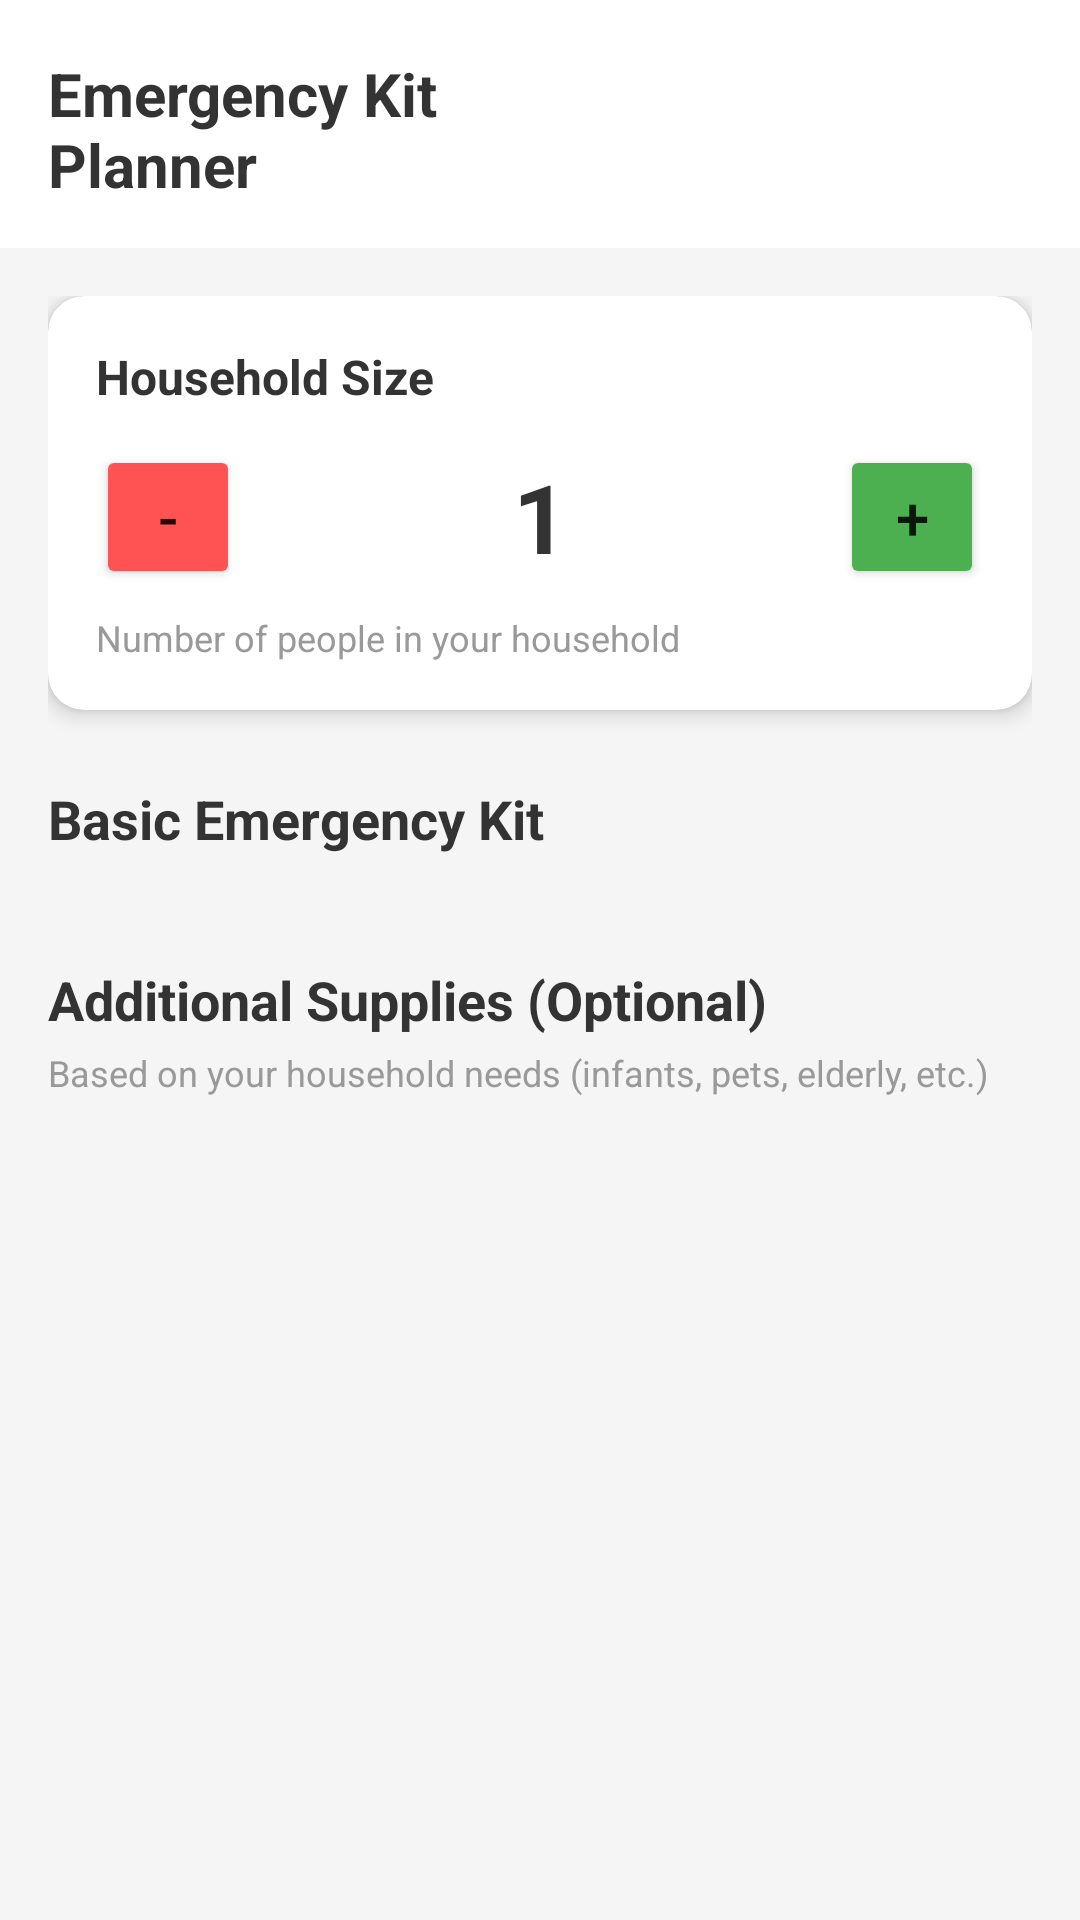

This screen was rendered from an Android layout file. Write that file and the resources it references.
<!-- AndroidManifest.xml: application theme Theme.Gabay -->
<!-- res/layout/fragment_kit.xml -->
<?xml version="1.0" encoding="utf-8"?>
<androidx.constraintlayout.widget.ConstraintLayout
    xmlns:android="http://schemas.android.com/apk/res/android"
    xmlns:app="http://schemas.android.com/apk/res-auto"
    android:layout_width="match_parent"
    android:layout_height="match_parent"
    android:background="#F5F5F5">

    <LinearLayout
        android:id="@+id/layoutHeader"
        android:layout_width="0dp"
        android:layout_height="wrap_content"
        android:orientation="horizontal"
        android:padding="16dp"
        android:background="@color/white"
        app:layout_constraintTop_toTopOf="parent"
        app:layout_constraintStart_toStartOf="parent"
        app:layout_constraintEnd_toEndOf="parent">

        <TextView
            android:layout_width="0dp"
            android:layout_height="wrap_content"
            android:layout_weight="1"
            android:text="Emergency Kit Planner"
            android:textSize="20sp"
            android:textStyle="bold"
            android:textColor="#333333" />

        <TextView
            android:id="@+id/tvPreparedness"
            android:layout_width="wrap_content"
            android:layout_height="wrap_content"
            android:text="Basic Preparedness (0%)"
            android:textSize="14sp"
            android:textStyle="bold"
            android:padding="8dp"
            android:textColor="@color/white" />

    </LinearLayout>

    <androidx.core.widget.NestedScrollView
        android:layout_width="0dp"
        android:layout_height="0dp"
        android:fillViewport="true"
        app:layout_constraintTop_toBottomOf="@id/layoutHeader"
        app:layout_constraintBottom_toBottomOf="parent"
        app:layout_constraintStart_toStartOf="parent"
        app:layout_constraintEnd_toEndOf="parent">

        <LinearLayout
            android:layout_width="match_parent"
            android:layout_height="wrap_content"
            android:orientation="vertical"
            android:padding="16dp">

            <com.google.android.material.card.MaterialCardView
                android:layout_width="match_parent"
                android:layout_height="wrap_content"
                app:cardCornerRadius="12dp"
                app:cardElevation="4dp">

                <LinearLayout
                    android:layout_width="match_parent"
                    android:layout_height="wrap_content"
                    android:orientation="vertical"
                    android:padding="16dp">

                    <TextView
                        android:layout_width="wrap_content"
                        android:layout_height="wrap_content"
                        android:text="Household Size"
                        android:textSize="16sp"
                        android:textStyle="bold"
                        android:textColor="#333333" />

                    <LinearLayout
                        android:layout_width="match_parent"
                        android:layout_height="wrap_content"
                        android:layout_marginTop="12dp"
                        android:orientation="horizontal"
                        android:gravity="center_vertical">

                        <Button
                            android:id="@+id/btnDecrease"
                            android:layout_width="48dp"
                            android:layout_height="48dp"
                            android:text="-"
                            android:textSize="20sp"
                            android:backgroundTint="#FF5252" />

                        <TextView
                            android:id="@+id/tvHouseholdSize"
                            android:layout_width="0dp"
                            android:layout_height="wrap_content"
                            android:layout_weight="1"
                            android:text="1"
                            android:textSize="32sp"
                            android:textStyle="bold"
                            android:textColor="#333333"
                            android:gravity="center" />

                        <Button
                            android:id="@+id/btnIncrease"
                            android:layout_width="48dp"
                            android:layout_height="48dp"
                            android:text="+"
                            android:textSize="20sp"
                            android:backgroundTint="#4CAF50" />

                    </LinearLayout>

                    <TextView
                        android:layout_width="wrap_content"
                        android:layout_height="wrap_content"
                        android:layout_marginTop="8dp"
                        android:text="Number of people in your household"
                        android:textSize="12sp"
                        android:textColor="#999999" />

                </LinearLayout>

            </com.google.android.material.card.MaterialCardView>

            <TextView
                android:layout_width="wrap_content"
                android:layout_height="wrap_content"
                android:layout_marginTop="24dp"
                android:text="Basic Emergency Kit"
                android:textSize="18sp"
                android:textStyle="bold"
                android:textColor="#333333" />

            <androidx.recyclerview.widget.RecyclerView
                android:id="@+id/recyclerBasicKit"
                android:layout_width="match_parent"
                android:layout_height="wrap_content"
                android:layout_marginTop="12dp"
                android:nestedScrollingEnabled="false" />

            <TextView
                android:layout_width="wrap_content"
                android:layout_height="wrap_content"
                android:layout_marginTop="24dp"
                android:text="Additional Supplies (Optional)"
                android:textSize="18sp"
                android:textStyle="bold"
                android:textColor="#333333" />

            <TextView
                android:layout_width="wrap_content"
                android:layout_height="wrap_content"
                android:layout_marginTop="4dp"
                android:text="Based on your household needs (infants, pets, elderly, etc.)"
                android:textSize="12sp"
                android:textColor="#999999" />

            <androidx.recyclerview.widget.RecyclerView
                android:id="@+id/recyclerAdditionalKit"
                android:layout_width="match_parent"
                android:layout_height="wrap_content"
                android:layout_marginTop="12dp"
                android:nestedScrollingEnabled="false" />

        </LinearLayout>

    </androidx.core.widget.NestedScrollView>

</androidx.constraintlayout.widget.ConstraintLayout>
<!-- resources referenced by this layout -->
<resources>
  <color name="white">#FFFFFFFF</color>
  <style name="Theme.Gabay" parent="Theme.MaterialComponents.DayNight.DarkActionBar">
          <item name="colorPrimary">@color/primary_green</item>
          <item name="colorPrimaryVariant">@color/teal_700</item>
          <item name="colorOnPrimary">@color/white</item>
          <item name="colorSecondary">@color/primary_blue</item>
          <item name="colorSecondaryVariant">@color/teal_700</item>
          <item name="colorOnSecondary">@color/black</item>
          <item name="android:statusBarColor">@color/primary_green</item>
          <item name="bottomNavigationStyle">@style/LightBottomNav</item>
          <item name="materialCardViewStyle">@style/LightCard</item>
      </style>
  <color name="primary_green">#4CAF50</color>
  <color name="teal_700">#FF018786</color>
  <color name="primary_blue">#2196F3</color>
  <color name="black">#FF000000</color>
  <style name="LightBottomNav" parent="Widget.MaterialComponents.BottomNavigationView">
          <item name="itemIconTint">@color/bottom_nav_color_light</item>
          <item name="itemTextColor">@color/bottom_nav_color_light</item>
      </style>
  <style name="LightCard" parent="Widget.MaterialComponents.CardView">
          <item name="cardBackgroundColor">#FFFFFF</item>
          <item name="cardElevation">4dp</item>
      </style>
</resources>
